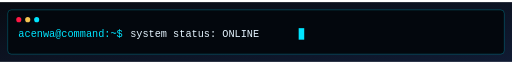
t = 0.00 s
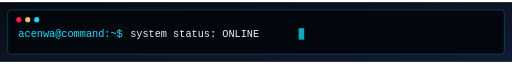
t = 0.13 s
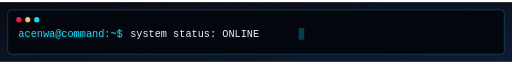
t = 0.38 s
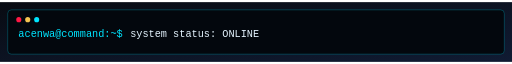
t = 0.50 s
t = 0.63 s: frame unchanged from t = 0.38 s, image omitted
t = 0.88 s: frame unchanged from t = 0.13 s, image omitted

The animated SVG that drew these frames (rendered in a browser with its animation timeline set to each time). Animation: 1 SMIL element (animate=1); one cycle of 1.00 s, repeats indefinitely.

<svg xmlns="http://www.w3.org/2000/svg" width="1200" height="140" viewBox="0 0 1200 140" role="img"><defs><linearGradient id="bg" x2="1" y2="1"><stop stop-color="#080B12"/><stop offset="1" stop-color="#101B33"/></linearGradient><linearGradient id="line"><stop stop-color="#00E5FF"/><stop offset="1" stop-color="#8B5CF6"/></linearGradient></defs><rect width="100%" height="100%" fill="url(#bg)"/><rect x="18" y="18" width="1164" height="104" rx="9" fill="#03070D" stroke="#00E5FF" stroke-opacity=".55"/><circle cx="44" cy="41" r="6" fill="#FF1744"/><circle cx="65" cy="41" r="6" fill="#F5C451"/><circle cx="86" cy="41" r="6" fill="#00E5FF"/><text x="43" y="82" font-family="monospace" font-size="24" fill="#00E5FF">acenwa@command:~$</text><text x="305" y="82" font-family="monospace" font-size="24" fill="#E5F4FF">system status: ONLINE</text><rect x="700" y="61" width="13" height="27" fill="#00E5FF"><animate attributeName="opacity" values="1;0;1" dur="1s" repeatCount="indefinite"/></rect></svg>
